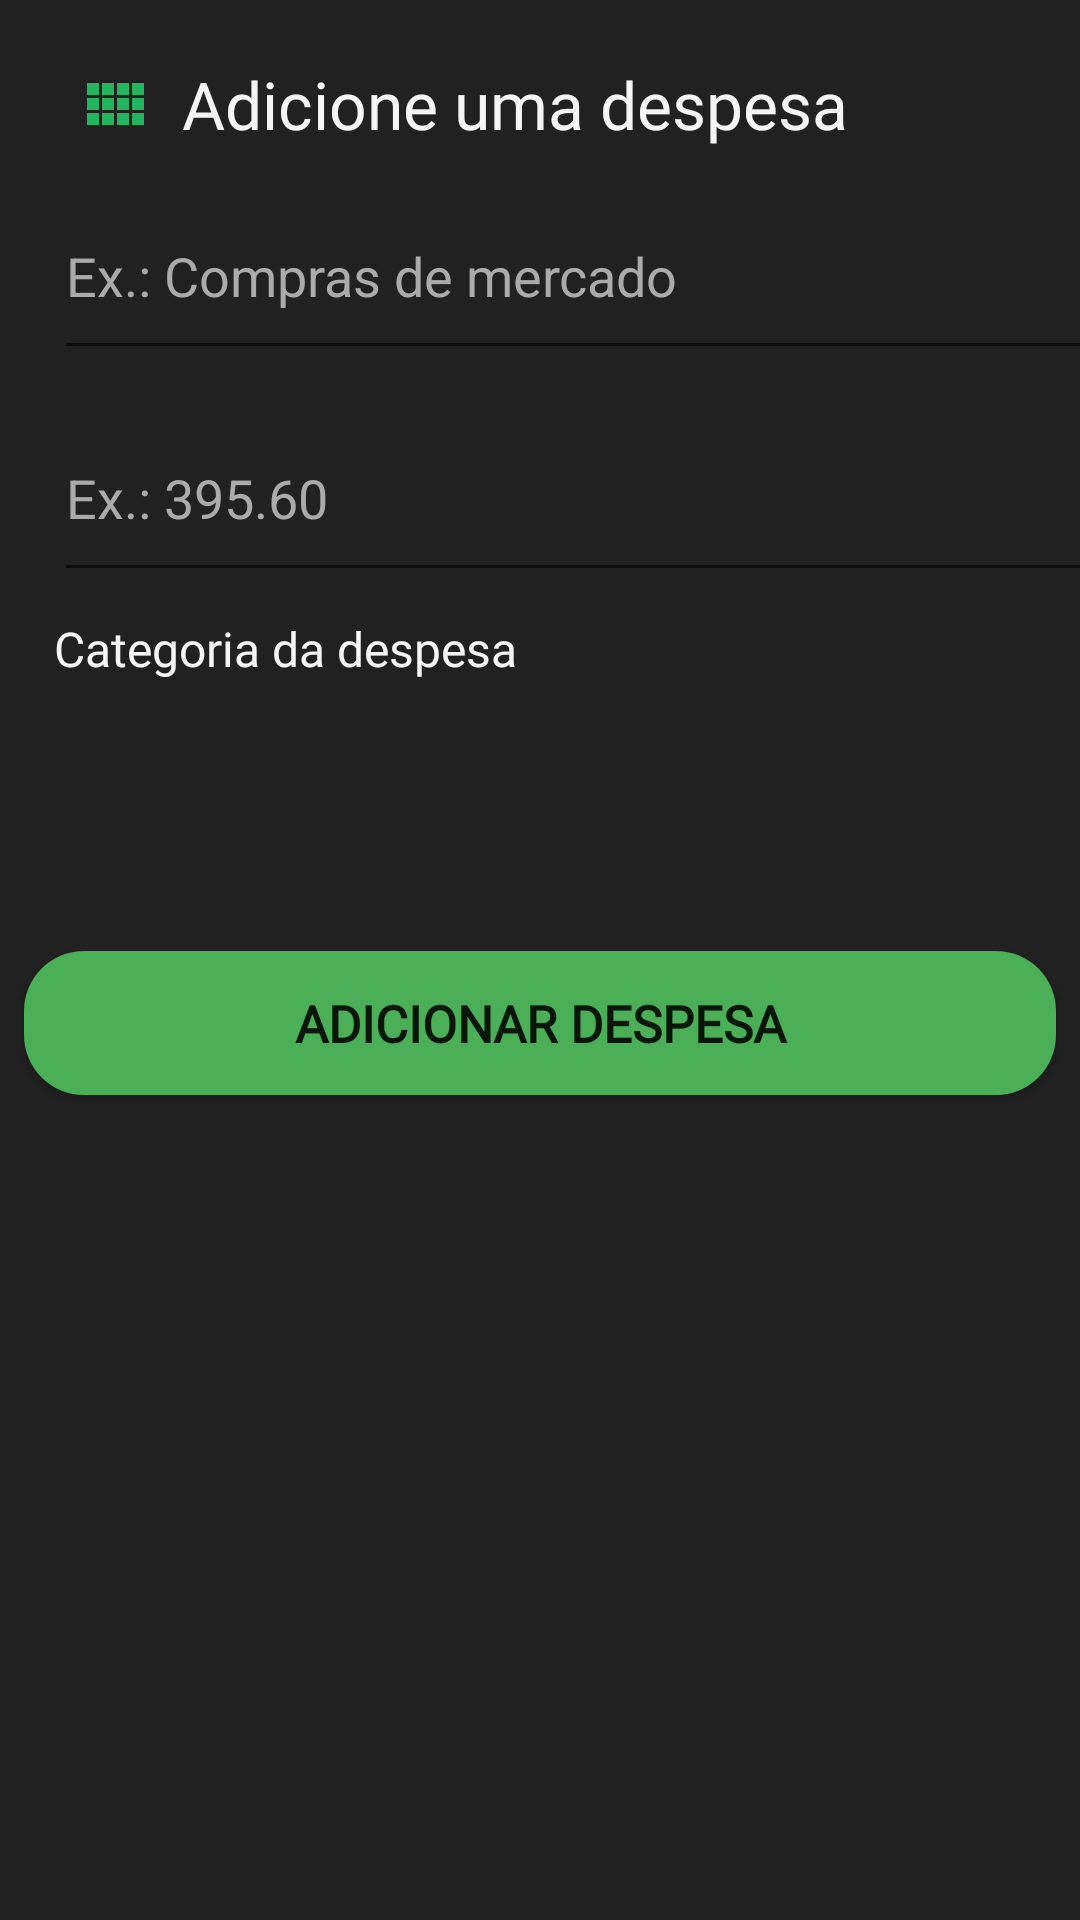

Produce the Android XML layout that renders to this screen, including the resource entries it uses.
<!-- AndroidManifest.xml: application theme Theme.FinTrack -->
<!-- res/layout/create_despesa_bottom_sheet.xml -->
<?xml version="1.0" encoding="utf-8"?>
<LinearLayout xmlns:android="http://schemas.android.com/apk/res/android"
    xmlns:tools="http://schemas.android.com/tools"
    android:layout_width="match_parent"
    android:layout_height="match_parent"
    android:background="@color/background_color"
    android:orientation="vertical">

    <TextView
        android:id="@+id/Adicionar_despesa"
        android:layout_width="match_parent"
        android:layout_height="wrap_content"
        android:layout_marginStart="18dp"
        android:layout_marginTop="20dp"
        android:layout_marginEnd="24dp"
        android:drawableLeft="@drawable/inicial"
        android:fontFamily="@font/leonardo"
        android:paddingStart="8dp"
        android:text="  Adicione uma despesa"
        android:textColor="@color/app_financa2"
        android:textSize="22sp" />

    <com.google.android.material.textfield.TextInputEditText
        android:id="@+id/tie_nome_despesa"
        android:layout_width="372dp"
        android:layout_height="66dp"
        android:layout_marginStart="18dp"
        android:layout_marginTop="8dp"
        android:textColorHint="@color/text_hint"
        android:textColor="@color/app_financa2"
        android:hint="Ex.: Compras de mercado"
        android:layout_marginEnd="24dp"
        android:orientation="horizontal"
        tools:listitem="@layout/item_despesa" />

    <com.google.android.material.textfield.TextInputEditText
        android:id="@+id/tie_valor_despesa"
        android:layout_width="372dp"
        android:layout_height="66dp"
        android:layout_marginStart="18dp"
        android:layout_marginTop="8dp"
        android:textColorHint="@color/text_hint"
        android:textColor="@color/app_financa2"
        android:hint="Ex.: 395.60"
        android:layout_marginEnd="24dp"
        android:orientation="horizontal"
        tools:listitem="@layout/item_despesa" />

    <TextView
        android:id="@+id/tv_categoriaDespesa"
        android:layout_width="match_parent"
        android:layout_height="wrap_content"
        android:layout_marginStart="18dp"
        android:layout_marginTop="8dp"
        android:fontFamily="@font/leonardo"
        android:text="Categoria da despesa"
        android:textColor="@color/app_financa2"
        android:textSize="16sp" />

    <androidx.recyclerview.widget.RecyclerView
        android:id="@+id/rv_vincular_categoria"
        android:layout_width="372dp"
        android:layout_height="66dp"
        android:layout_marginStart="18dp"
        android:layout_marginTop="8dp"
        android:layout_marginEnd="24dp"
        android:orientation="horizontal"
        tools:listitem="@layout/item_categoria" />

    <Button
        android:id="@+id/btn_adicionar_despesa_sheet"
        android:layout_width="match_parent"
        android:layout_height="wrap_content"
        android:layout_marginStart="8dp"
        android:layout_marginTop="16dp"
        android:layout_marginEnd="8dp"
        android:background="@drawable/button_bg"
        android:fontFamily="@font/leonardo"
        android:text="Adicionar despesa"
        android:textSize="17sp"
        android:textStyle="bold" />

</LinearLayout>
<!-- res/layout/item_despesa.xml (included above) -->
<?xml version="1.0" encoding="utf-8"?>
<layout xmlns:android="http://schemas.android.com/apk/res/android"
    xmlns:app="http://schemas.android.com/apk/res-auto">


    <androidx.constraintlayout.widget.ConstraintLayout
        android:layout_width="match_parent"
        android:layout_height="wrap_content"
        android:padding="2dp">

        <View
            android:id="@+id/set_color_despesa"
            android:layout_width="8dp"
            android:layout_height="49dp"
            android:layout_marginEnd="16dp"
            android:background="@drawable/color_bar"
            app:layout_constraintBottom_toBottomOf="@+id/ic_categoria"
            app:layout_constraintEnd_toEndOf="parent"
            app:layout_constraintTop_toTopOf="@+id/ic_categoria" />

        <ImageView
            android:id="@+id/ic_categoria"
            android:layout_width="55dp"
            android:layout_height="55dp"
            android:layout_margin="16dp"
            android:background="@drawable/filter_chips_background"
            android:contentDescription="@null"
            android:scaleType="centerInside"
            app:layout_constraintStart_toStartOf="parent"
            app:layout_constraintTop_toTopOf="parent" />

        <TextView
            android:id="@+id/tv_despesa"
            android:layout_width="0dp"
            android:layout_height="wrap_content"
            android:layout_marginStart="8dp"
            android:layout_marginTop="8dp"
            android:layout_marginEnd="16dp"
            android:fontFamily="@font/agrandir"
            android:text="Spotify"
            android:textColor="@color/white"
            android:textSize="15sp"
            android:textStyle="bold"
            app:layout_constraintEnd_toStartOf="@+id/set_color_despesa"
            app:layout_constraintStart_toEndOf="@id/ic_categoria"
            app:layout_constraintTop_toTopOf="@id/ic_categoria" />

        <TextView
            android:id="@+id/tv_valor"
            android:layout_width="0dp"
            android:layout_height="wrap_content"
            android:layout_marginEnd="16dp"
            android:layout_marginTop="5dp"
            android:fontFamily="@font/leonardo"
            android:textColor="@color/white"
            android:textSize="13sp"
            android:text="- R$ 124,50"
            app:layout_constraintEnd_toStartOf="@+id/set_color_despesa"
            app:layout_constraintStart_toStartOf="@+id/tv_despesa"
            app:layout_constraintTop_toBottomOf="@+id/tv_despesa" />


    </androidx.constraintlayout.widget.ConstraintLayout>
</layout>
<!-- res/layout/item_categoria.xml (included above) -->
<layout xmlns:android="http://schemas.android.com/apk/res/android"
    xmlns:app="http://schemas.android.com/apk/res-auto">

    <data>

        <variable
            name="categoria"
            type="com.example.fintrack.CategoriaUi" />
    </data>

    <ImageView
        android:id="@+id/icon_categoria"
        android:layout_width="66dp"
        android:layout_height="66dp"
        android:layout_marginEnd="8dp"
        android:background="@drawable/filter_chips_background"
        android:clickable="true"
        android:focusable="true"
        android:contentDescription="Categoria Casa"
        android:scaleType="centerInside"
        app:imageResource="@{categoria.iconeCategoria}" />
</layout>
<!-- resources referenced by this layout -->
<resources>
  <color name="app_financa2">#F5F5F5</color>
  <color name="background_color">#212121</color>
  <color name="text_hint">#acabab</color>
  <color name="white">#FFFFFFFF</color>
  <!-- drawable button_bg (drawable) -->
  <?xml version="1.0" encoding="utf-8"?>
  <selector xmlns:android="http://schemas.android.com/apk/res/android">
  
      <item>
          <shape android:shape="rectangle">
              <solid android:color="@color/green" />
              <corners android:radius="20dp" />
          </shape>
      </item>
  </selector>
  <!-- drawable color_bar (drawable) -->
  <shape xmlns:android="http://schemas.android.com/apk/res/android">
      <solid android:color="@android:color/transparent" />
      <corners android:radius="20dp" />
  </shape>
  <!-- drawable filter_chips_background (drawable) -->
  <?xml version="1.0" encoding="utf-8"?>
  <selector xmlns:android="http://schemas.android.com/apk/res/android">
      
      <item android:state_selected="true">
          <shape android:shape="rectangle">
              <solid android:color="@color/cinza" />
              <corners android:radius="20dp" />
          </shape>
          <color android:color="@android:color/white"/>
      </item>
  
      
      <item>
          <shape android:shape="rectangle">
              <corners android:radius="20dp" />
              <solid android:color="@color/black"></solid>
              <stroke android:width="2dp" />
          </shape>
          <color android:color="@color/cinza"/>
      </item>
  </selector>
  <!-- drawable inicial (drawable) -->
  <vector xmlns:android="http://schemas.android.com/apk/res/android" android:alpha="0.84" android:height="24dp" android:tint="#25CF6B" android:viewportHeight="24" android:viewportWidth="24" android:width="24dp">
        
      <path android:fillColor="@android:color/white" android:pathData="M3,9h4L7,5L3,5v4zM3,14h4v-4L3,10v4zM8,14h4v-4L8,10v4zM13,14h4v-4h-4v4zM8,9h4L12,5L8,5v4zM13,5v4h4L17,5h-4zM18,14h4v-4h-4v4zM3,19h4v-4L3,15v4zM8,19h4v-4L8,15v4zM13,19h4v-4h-4v4zM18,19h4v-4h-4v4zM18,5v4h4L22,5h-4z"/>
      
  </vector>
  <style name="Theme.FinTrack" parent="Base.Theme.FinTrack" />
  <color name="green">#4AAF57</color>
  <color name="cinza">#3C3C3C</color>
  <color name="black">#FF000000</color>
  <style name="Base.Theme.FinTrack" parent="Theme.AppCompat.Light.NoActionBar">
          
          <item name="android:statusBarColor">@color/background_color</item>
  
          
      </style>
</resources>
